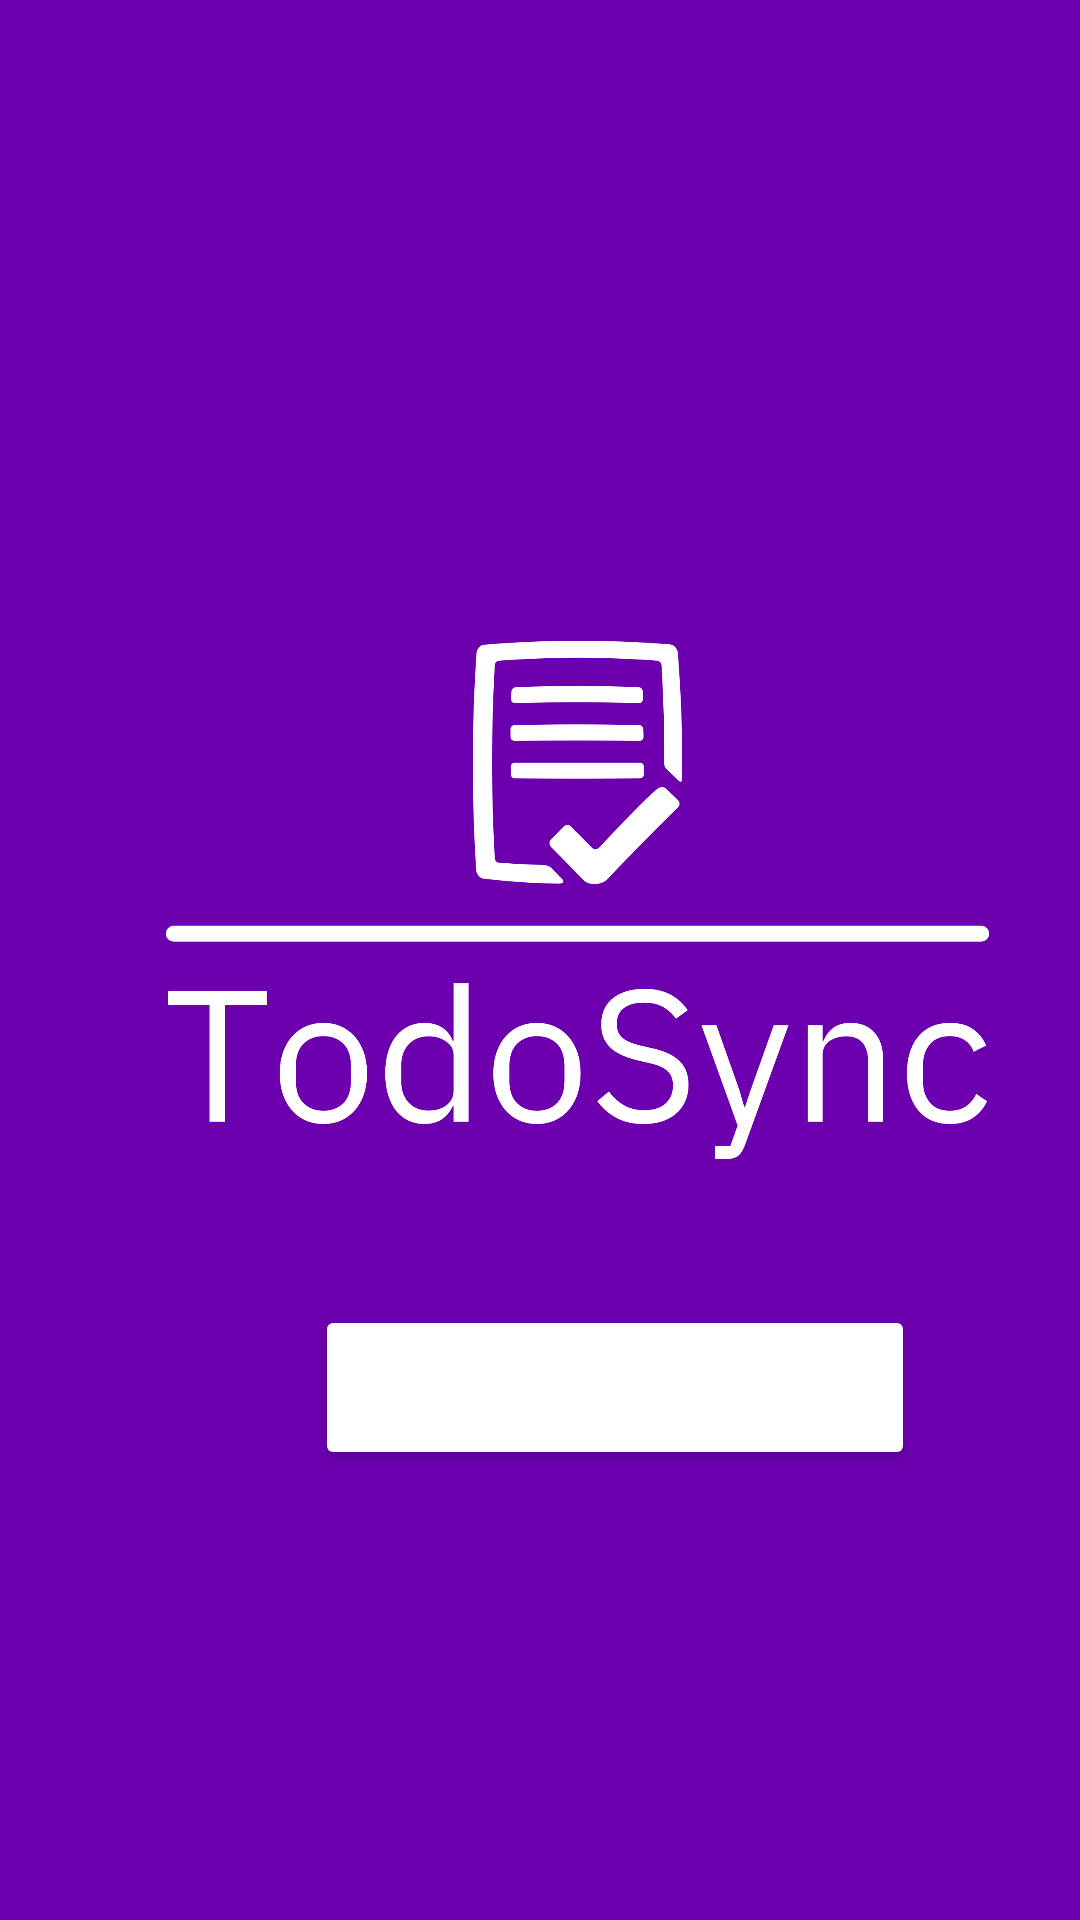

The Android layout XML behind this screen, and the referenced resources:
<!-- AndroidManifest.xml: application theme Theme.TodoSync -->
<!-- res/layout/activity_main.xml -->
<?xml version="1.0" encoding="utf-8"?>
<RelativeLayout xmlns:android="http://schemas.android.com/apk/res/android"
    xmlns:app="http://schemas.android.com/apk/res-auto"
    xmlns:tools="http://schemas.android.com/tools"
    android:layout_width="match_parent"
    android:layout_height="match_parent"
    android:background="@color/purple"
    android:orientation="vertical"
    tools:context=".MainActivity">

    <ImageView
        android:id="@+id/logo"
        android:layout_width="300dp"
        android:layout_height="400dp"
        android:layout_marginTop="100dp"
        android:layout_marginStart="55dp"
        android:layout_marginEnd="30dp"
        android:src="@drawable/logo"/>

    <Button
        android:id="@+id/startButton"
        android:layout_width="200dp"
        android:layout_height="55dp"
        android:layout_alignParentBottom="true"
        android:layout_marginStart="105dp"
        android:layout_marginBottom="150dp"
        android:backgroundTint="@color/green"
        android:text="Get Started"
        android:textColor="@color/white"
        android:textSize="24sp"
        android:textStyle="bold" />


</RelativeLayout>
<!-- resources referenced by this layout -->
<resources>
  <color name="purple">#6C00AF</color>
  <color name="white">#FFFFFFFF</color>
  <!-- drawable logo: png bitmap (drawable, 39682 bytes) -->
  <style name="Theme.TodoSync" parent="Base.Theme.TodoSync" />
  <style name="Base.Theme.TodoSync" parent="Theme.Material3.DayNight.NoActionBar">
          
          <item name="colorPrimary">@color/purple</item>
          <item name="colorPrimaryVariant">@color/purple</item>
          <item name="android:statusBarColor">@color/purple</item>
      </style>
</resources>
